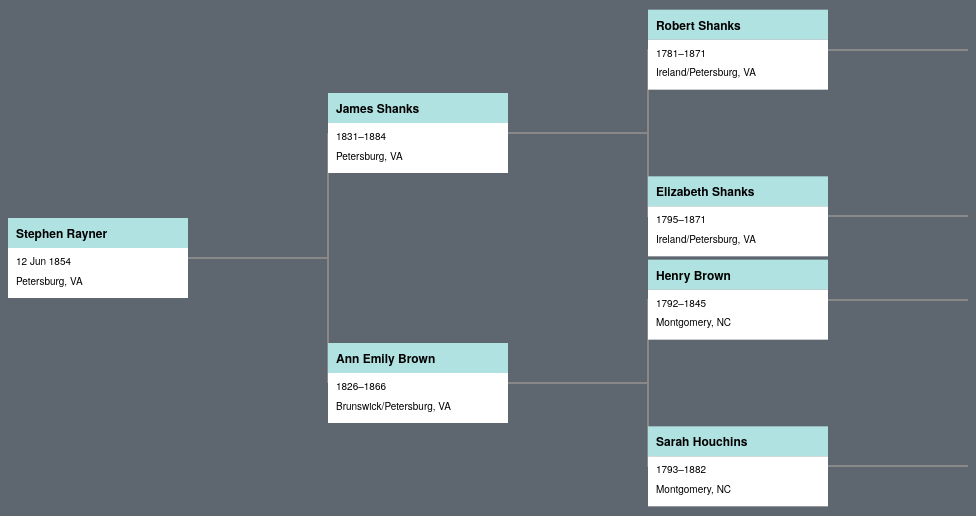
D3 v3 page, settled after 360 driven frames (6 s of simulated time); the page loaded 1 data file(s).


    var margin = { top: 0, right: 320, bottom: 0, left: 0 },
      width = 960 - margin.left - margin.right,
      height = 500 - margin.top - margin.bottom;

    var tree = d3.layout
      .tree()
      .separation(function(a, b) {
        return a.parent === b.parent ? 1 : 0.5;
      })
      .children(function(d) {
        return d.parents;
      })
      .size([height, width]);

    var svg = d3
      .select("body")
      .append("svg")
      .attr("width", width + margin.left + margin.right)
      .attr("height", height + margin.top + margin.bottom)
      .append("g")
      .attr("transform", "translate(" + margin.left + "," + margin.top + ")");

    d3.json("tree.json", function(error, json) {
      if (error) throw error;

      var nodes = tree.nodes(json);

      var link = svg
        .selectAll(".link")
        .data(tree.links(nodes))
        .enter()
        .append("path")
        .attr("class", "link")
        .attr("d", elbow);

      var node = svg
        .selectAll(".node")
        .data(nodes)
        .enter()
        .append("g")
        .attr("class", "node")
        .attr("transform", function(d) {
          return "translate(" + d.y + "," + d.x + ")";
        });

      node
        .append("rect")
        .attr("x", 0)
        .attr("y", -40)
        .attr("width", 180)
        .attr("height", 30)
        .attr("fill", "#b1e2e2");
      node
        .append("rect")
        .attr("x", 0)
        .attr("y", -10)
        .attr("width", 180)
        .attr("height", 50)
        .attr("fill", "white");

      node
        .append("text")
        .attr("class", "name")
        .attr("x", 8)
        .attr("y", -20)
        .text(function(d) {
          return d.name;
        });

      node
        .append("text")
        .attr("x", 8)
        .attr("y", 0)
        .attr("dy", ".71em")
        .attr("class", "about lifespan")
        .text(function(d) {
          return d.died ? d.born + "–" + d.died : d.born;
        });

      node
        .append("text")
        .attr("x", 8)
        .attr("y", 8)
        .attr("dy", "1.86em")
        .attr("class", "about location")
        .text(function(d) {
          return d.location;
        });
    });

    function elbow(d, i) {
      return (
        "M" +
        d.source.y +
        "," +
        d.source.x +
        "H" +
        d.target.y +
        "V" +
        d.target.x +
        (d.target.children ? "" : "h" + margin.right)
      );
    }
  

### data: tree.json
{
 "name": "Stephen Rayner",
 "born": "12 Jun 1854",
 "died": null,
 "location": "Petersburg, VA",
 "parents": [
  {
   "name": "James Shanks",
   "born": 1831,
   "died": 1884,
   "location": "Petersburg, VA",
   "parents": [
    "{... 4 keys}",
    "{... 4 keys}"
   ]
  },
  {
   "name": "Ann Emily Brown",
   "born": 1826,
   "died": 1866,
   "location": "Brunswick/Petersburg, VA",
   "parents": [
    "{... 4 keys}",
    "{... 4 keys}"
   ]
  }
 ]
}